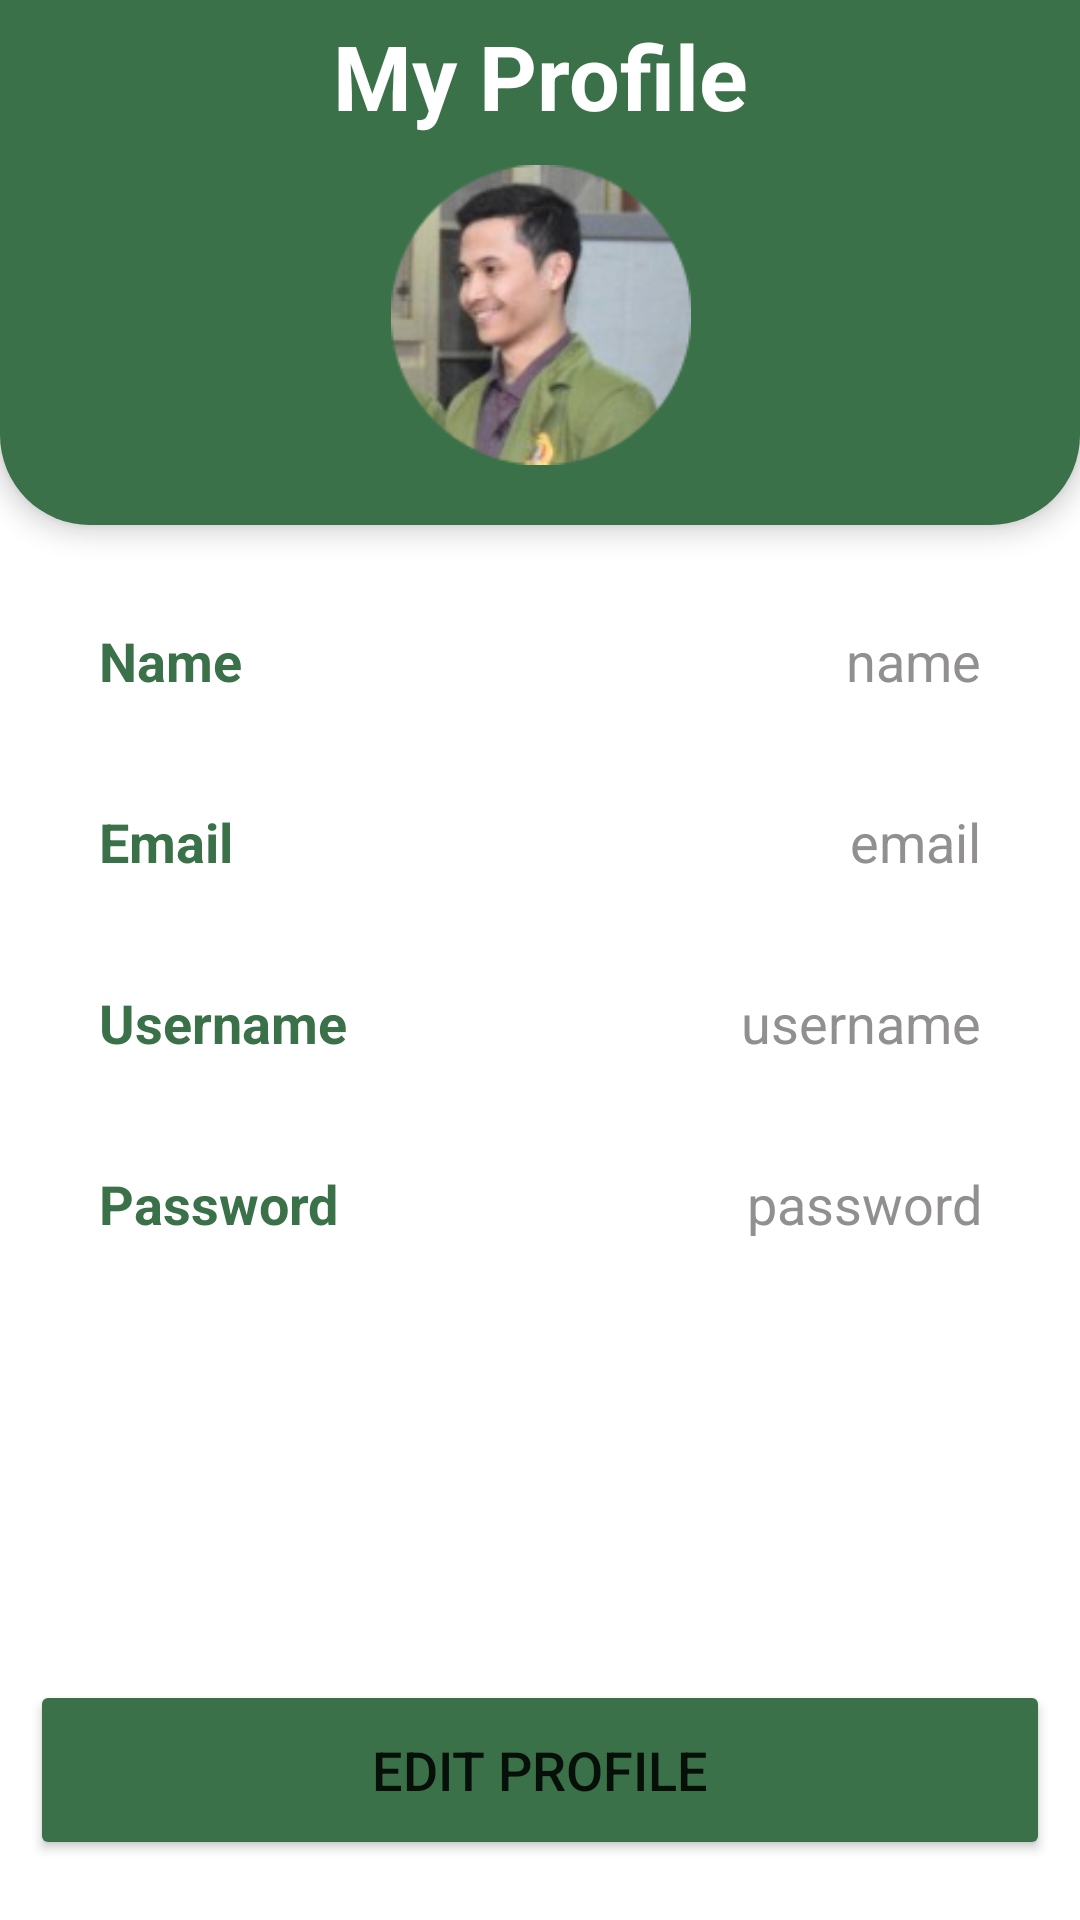

Produce the Android XML layout that renders to this screen, including the resource entries it uses.
<!-- AndroidManifest.xml: application theme Theme.HidupSehat -->
<!-- res/layout/activity_profile_detail.xml -->
<?xml version="1.0" encoding="utf-8"?>
<androidx.constraintlayout.widget.ConstraintLayout xmlns:android="http://schemas.android.com/apk/res/android"
    xmlns:app="http://schemas.android.com/apk/res-auto"
    xmlns:tools="http://schemas.android.com/tools"
    android:layout_width="match_parent"
    android:layout_height="match_parent"
    android:background="#FFFFFF"
    tools:context=".ProfileDetailActivity">

    <androidx.constraintlayout.widget.ConstraintLayout
        android:layout_width="match_parent"
        android:background="@drawable/rounded_button"
        android:id="@+id/layoutataske2"
        android:elevation="5dp"
        android:layout_height="wrap_content"
        app:layout_constraintStart_toEndOf="parent"
        app:layout_constraintTop_toTopOf="parent">
        <ImageView
            android:layout_width="25dp"
            android:layout_height="25dp"
            android:id="@+id/back_button"
            android:layout_marginTop="15dp"
            android:layout_marginLeft="20dp"
            app:layout_constraintTop_toTopOf="parent"
            app:layout_constraintStart_toStartOf="parent"
            android:src="@drawable/kembali_putih"/>

        <TextView
            android:layout_width="wrap_content"
            android:layout_height="wrap_content"
            android:id="@+id/Profiledisplay"
            android:layout_marginTop="5dp"
            android:text="My Profile"
            android:textColor="@color/white"
            android:textSize="30sp"
            android:textStyle="bold"
            app:layout_constraintEnd_toEndOf="parent"
            app:layout_constraintTop_toTopOf="parent"
            app:layout_constraintStart_toStartOf="parent"
            app:layout_constraintTop_toBottomOf="@id/profile_img"/>

        <ImageView
            android:layout_width="100dp"
            android:layout_height="100dp"
            android:id="@+id/profile_img"
            android:layout_marginTop="50dp"
            android:layout_marginBottom="20dp"
            app:layout_constraintEnd_toEndOf="@id/Profiledisplay"
            app:layout_constraintTop_toTopOf="@id/Profiledisplay"
            app:layout_constraintStart_toStartOf="@id/Profiledisplay"
            app:layout_constraintBottom_toBottomOf="parent"
            android:src="@drawable/gatau_siapa_modified__1_"/>







    </androidx.constraintlayout.widget.ConstraintLayout>
    <LinearLayout
        android:layout_width="match_parent"
        android:layout_height="wrap_content"
        android:id="@+id/Layoutdetail"
        android:orientation="vertical"
        android:padding="5dp"
        android:background="@color/white"
        app:cardCornerRadius="20dp"
        android:layout_marginStart="10dp"
        android:layout_marginEnd="10dp"
        android:layout_marginTop="10dp"
        app:layout_constraintEnd_toEndOf="parent"
        app:layout_constraintStart_toStartOf="parent"
        app:layout_constraintTop_toBottomOf="@id/layoutataske2">
        <LinearLayout
            android:layout_width="match_parent"
            android:layout_height="match_parent"
            android:padding="8dp"
            android:layout_marginLeft="10dp"
            android:layout_marginRight="10dp"
            android:layout_marginBottom="10dp"
            android:layout_marginTop="10dp"
            android:orientation="horizontal">
            <TextView
                android:layout_width="wrap_content"
                android:layout_height="wrap_content"
                android:id="@+id/name"
                android:layout_weight="1"
                android:text="Name"
                android:textStyle="bold"
                android:textColor="@color/ijo"
                android:textSize="18sp"/>
            <TextView
                android:layout_width="wrap_content"
                android:layout_height="wrap_content"
                android:id="@+id/profileName"
                android:text="name"
                android:layout_weight="1"
                android:textAlignment="viewEnd"
                android:textColor="#918F8F"
                android:textSize="18sp"/>
        </LinearLayout>
        <LinearLayout
            android:layout_width="match_parent"
            android:layout_height="match_parent"
            android:padding="8dp"
            android:layout_marginLeft="10dp"
            android:layout_marginRight="10dp"
            android:layout_marginBottom="10dp"
            android:layout_marginTop="10dp"
            android:orientation="horizontal">
            <TextView
                android:layout_width="wrap_content"
                android:layout_height="wrap_content"
                android:id="@+id/email"
                android:layout_weight="1"
                android:text="Email"
                android:textStyle="bold"
                android:textColor="@color/ijo"
                android:textSize="18sp"/>
            <TextView
                android:layout_width="wrap_content"
                android:layout_height="wrap_content"
                android:id="@+id/profileemail"
                android:text="email"
                android:layout_weight="1"
                android:textAlignment="viewEnd"
                android:textColor="#918F8F"
                android:textSize="18sp"/>
        </LinearLayout>
        <LinearLayout
            android:layout_width="match_parent"
            android:layout_height="match_parent"
            android:padding="8dp"
            android:layout_marginLeft="10dp"
            android:layout_marginRight="10dp"
            android:layout_marginBottom="10dp"
            android:layout_marginTop="10dp"
            android:orientation="horizontal">
            <TextView
                android:layout_width="wrap_content"
                android:layout_height="wrap_content"
                android:id="@+id/username"
                android:layout_weight="1"
                android:text="Username"
                android:textStyle="bold"
                android:textColor="@color/ijo"
                android:textSize="18sp"/>
            <TextView
                android:layout_width="wrap_content"
                android:layout_height="wrap_content"
                android:id="@+id/profileusername"
                android:text="username"
                android:layout_weight="1"
                android:textAlignment="viewEnd"
                android:textColor="#918F8F"
                android:textSize="18sp"/>
        </LinearLayout>
        <LinearLayout
            android:layout_width="match_parent"
            android:layout_height="match_parent"
            android:padding="8dp"
            android:layout_marginLeft="10dp"
            android:layout_marginRight="10dp"
            android:layout_marginBottom="10dp"
            android:layout_marginTop="10dp"
            android:orientation="horizontal">
            <TextView
                android:layout_width="wrap_content"
                android:layout_height="wrap_content"
                android:id="@+id/password"
                android:layout_weight="1"
                android:text="Password"
                android:textStyle="bold"
                android:textColor="@color/ijo"
                android:textSize="18sp"/>
            <TextView
                android:layout_width="wrap_content"
                android:layout_height="wrap_content"
                android:id="@+id/profilepassword"
                android:text="password"
                android:layout_weight="1"
                android:textAlignment="viewEnd"
                android:textColor="#918F8F"
                android:textSize="18sp"/>
        </LinearLayout>


    </LinearLayout>

    <Button
        android:layout_width="0dp"
        android:layout_height="60dp"
        android:text="Edit Profile"
        android:textSize="18sp"
        android:id="@+id/editbutton"
        android:gravity="center"
        android:backgroundTint="@color/ijo"
        android:layout_marginBottom="20dp"
        app:cornerRadius = "20dp"
        app:layout_constraintBottom_toBottomOf="parent"
        app:layout_constraintEnd_toEndOf="@id/Layoutdetail"
        app:layout_constraintStart_toStartOf="@id/Layoutdetail"
         />

</androidx.constraintlayout.widget.ConstraintLayout>
<!-- resources referenced by this layout -->
<resources>
  <color name="ijo">#3A7149</color>
  <color name="white">#FFFFFFFF</color>
  <!-- drawable gatau_siapa_modified__1_: png bitmap (drawable, 29562 bytes) -->
  <!-- drawable rounded_button (drawable) -->
  <?xml version="1.0" encoding="utf-8"?>
      <shape xmlns:android="http://schemas.android.com/apk/res/android">
          <solid android:color="#3A7149" />
          <corners android:bottomLeftRadius="30dp"
              android:bottomRightRadius="30dp"/>
      </shape>
  <style name="Theme.HidupSehat" parent="Theme.MaterialComponents.DayNight.NoActionBar">
          
          <item name="colorPrimary">@color/purple_500</item>
          <item name="colorPrimaryVariant">@color/ijo</item>
          <item name="colorOnPrimary">@color/white</item>
          
          <item name="colorSecondary">@color/teal_200</item>
          <item name="colorSecondaryVariant">@color/teal_700</item>
          <item name="colorOnSecondary">@color/black</item>
          
          <item name="android:statusBarColor">?attr/colorPrimaryVariant</item>
          
      </style>
  <color name="purple_500">#FF6200EE</color>
  <color name="teal_200">#FF03DAC5</color>
  <color name="teal_700">#FF018786</color>
  <color name="black">#FF000000</color>
</resources>
